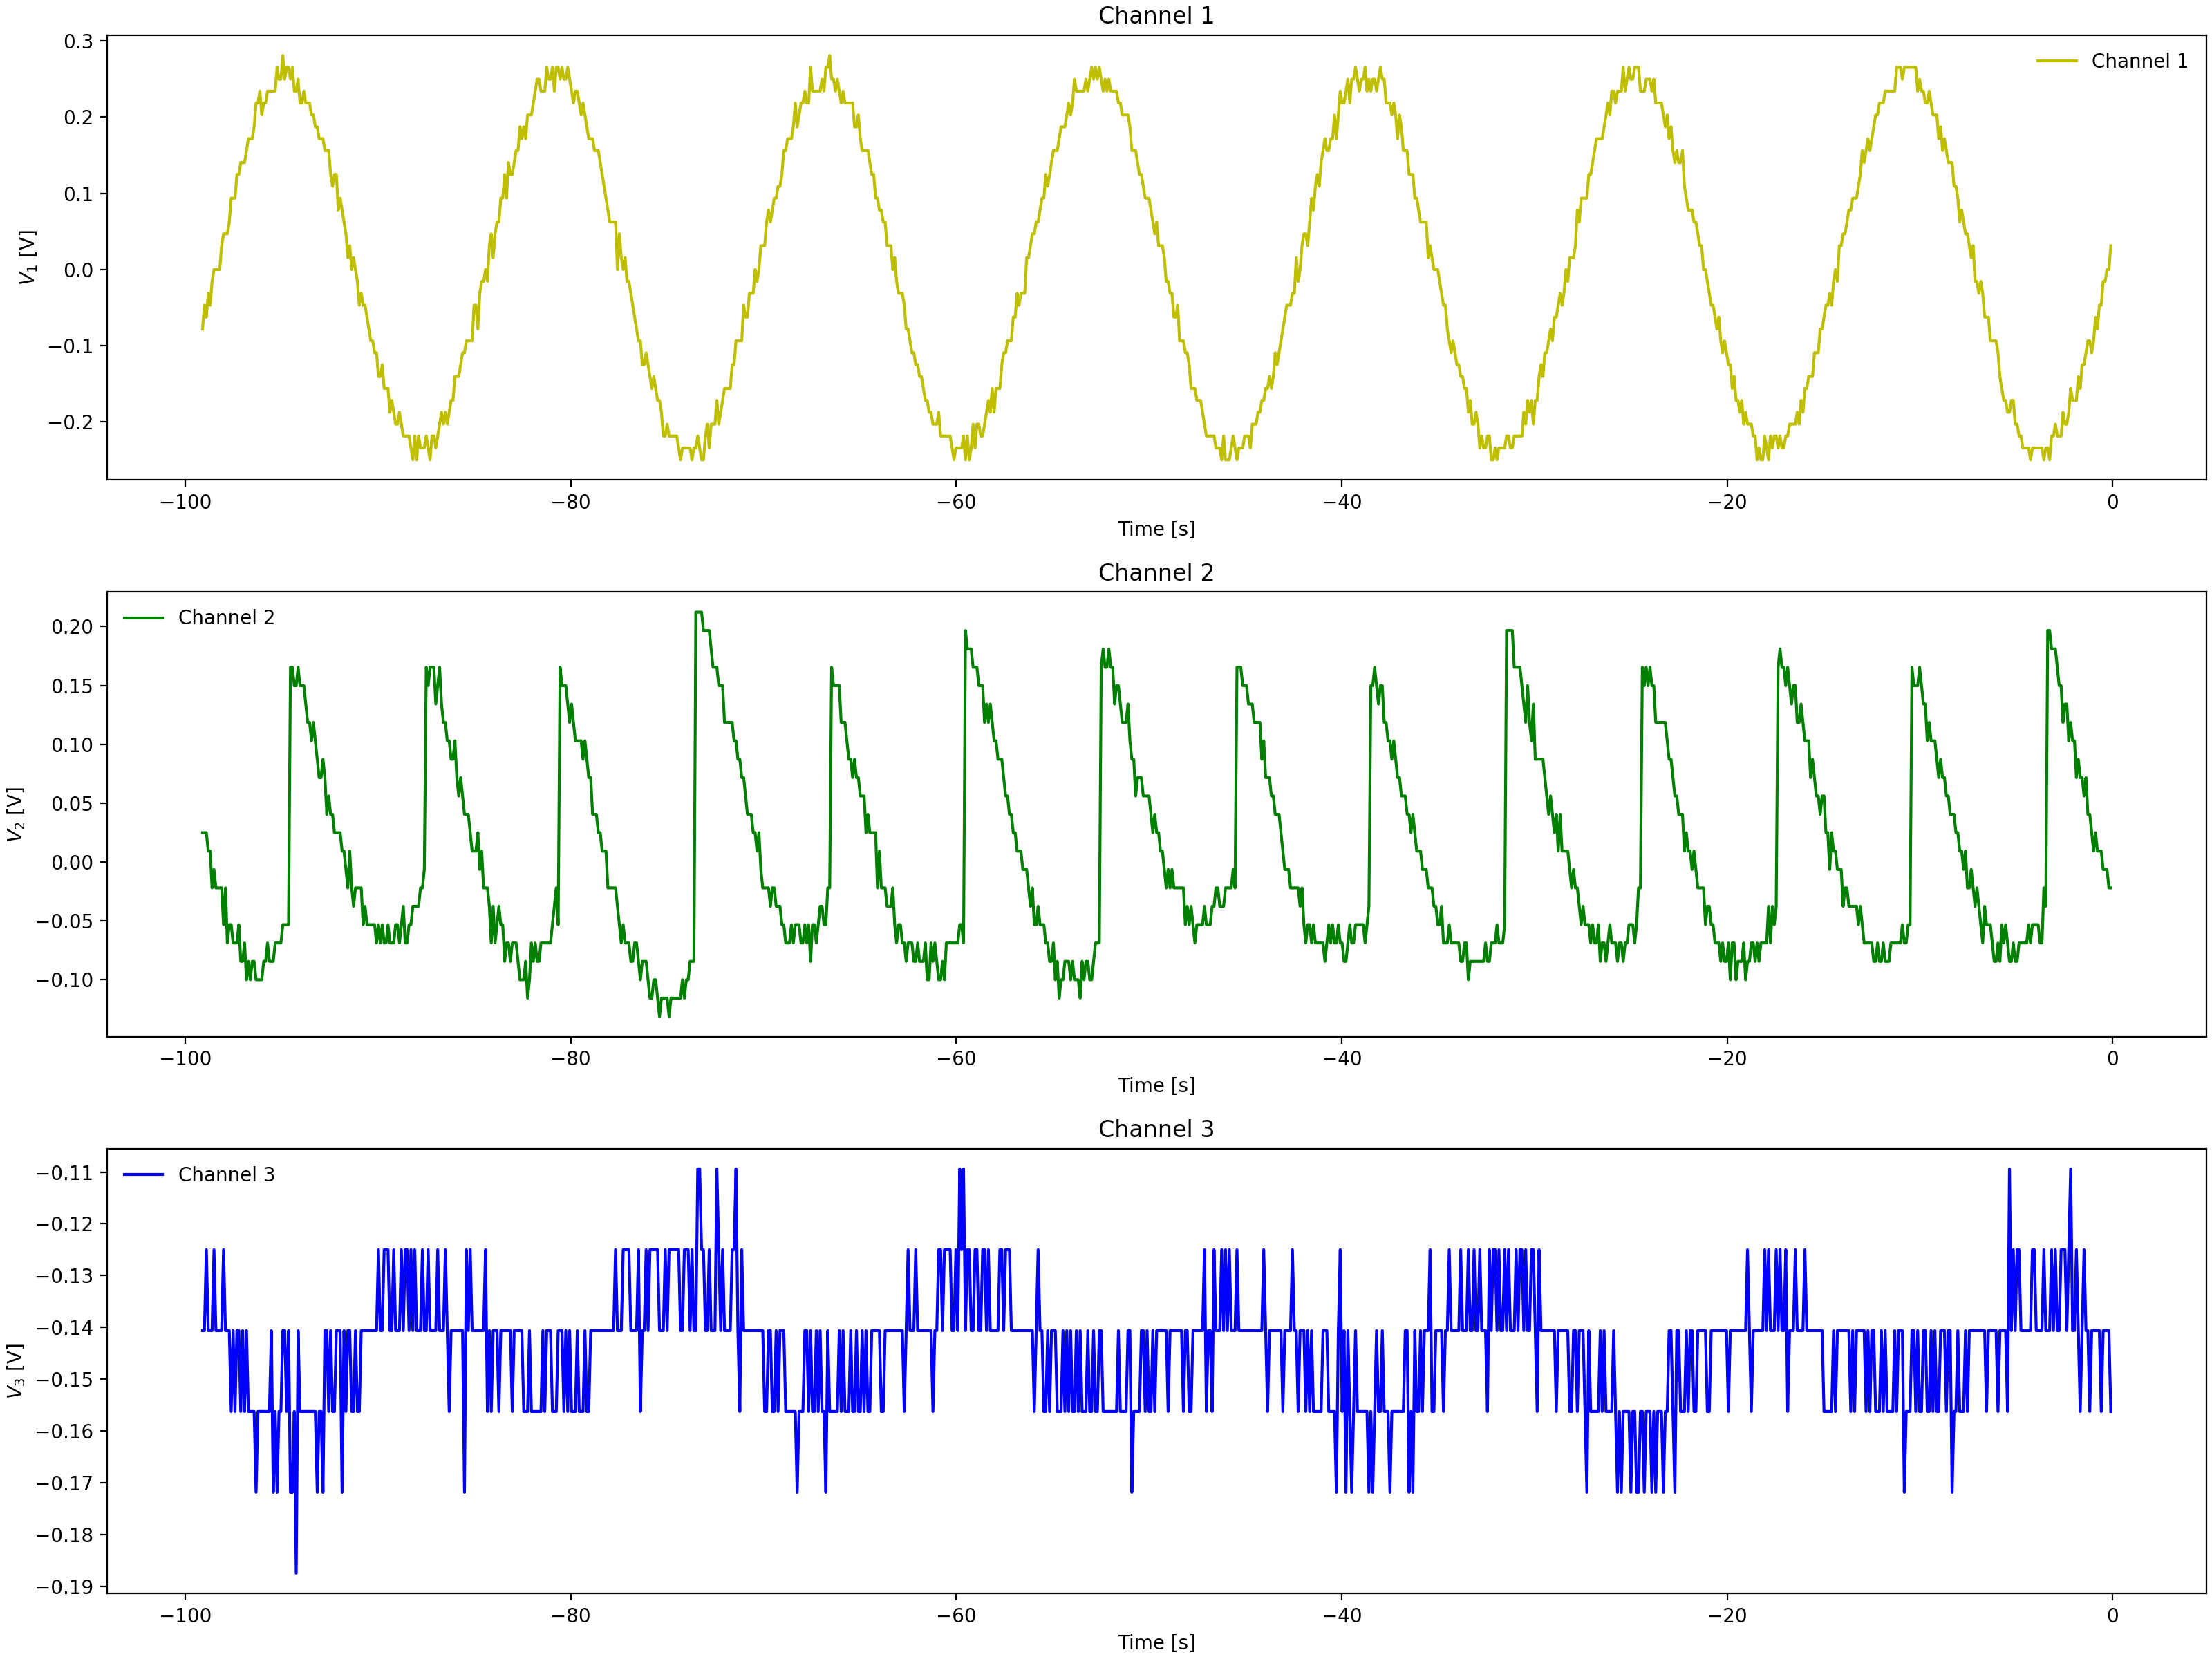

Source data for this figure (header and first rows):
Channel 1 Time, Channel 1 Voltage, Channel 2 Time, Channel 2 Voltage, Channel 3 Time, Channel 3 Voltage
-0.0992, 0.01537, -0.0992, -0.02212, -0.0992, -0.1406
-0.1984, 0.01537, -0.1984, -0.02212, -0.1984, -0.1406
-0.2976, -0.01588, -0.2976, -0.02212, -0.2976, -0.1406
-0.3968, -0.01588, -0.3968, -0.02212, -0.3968, -0.1406
-0.496, -0.01588, -0.496, 0.009125, -0.496, -0.125
-0.5952, -0.06275, -0.5952, 0.009125, -0.5952, -0.1562
-0.6944, -0.04713, -0.6944, 0.02475, -0.6944, -0.125
-0.7936, -0.04713, -0.7936, 0.02475, -0.7936, -0.125
-0.8928, -0.04713, -0.8928, 0.009125, -0.8928, -0.125
-0.992, -0.06275, -0.992, 0.056, -0.992, -0.1406
-1.091, -0.094, -1.091, 0.04038, -1.091, -0.1406
-1.19, -0.1253, -1.19, 0.056, -1.19, -0.1406
-1.29, -0.1096, -1.29, 0.056, -1.29, -0.1406
-1.389, -0.1096, -1.389, 0.07162, -1.389, -0.125
-1.488, -0.1096, -1.488, 0.056, -1.488, -0.125
-1.587, -0.1565, -1.587, 0.07162, -1.587, -0.125
-1.686, -0.1409, -1.686, 0.07162, -1.686, -0.125
-1.786, -0.1409, -1.786, 0.08725, -1.786, -0.125
-1.885, -0.1565, -1.885, 0.07162, -1.885, -0.1094
-1.984, -0.1721, -1.984, 0.08725, -1.984, -0.1406
-2.083, -0.1721, -2.083, 0.1029, -2.083, -0.125
-2.182, -0.1878, -2.182, 0.1029, -2.182, -0.1406
-2.282, -0.1878, -2.282, 0.1029, -2.282, -0.1406
-2.381, -0.1721, -2.381, 0.1341, -2.381, -0.125
-2.48, -0.1878, -2.48, 0.1341, -2.48, -0.1406
-2.579, -0.1878, -2.579, 0.1654, -2.579, -0.125
-2.678, -0.219, -2.678, 0.1497, -2.678, -0.1406
-2.778, -0.2346, -2.778, 0.1654, -2.778, -0.125
-2.877, -0.219, -2.877, 0.1654, -2.877, -0.1094
-2.976, -0.2346, -2.976, 0.1654, -2.976, -0.125
-3.075, -0.219, -3.075, 0.181, -3.075, -0.1406
-3.174, -0.2346, -3.174, 0.1654, -3.174, -0.125
-3.274, -0.219, -3.274, 0.181, -3.274, -0.1094
-3.373, -0.219, -3.373, 0.181, -3.373, -0.1094
-3.472, -0.219, -3.472, 0.1966, -3.472, -0.125
-3.571, -0.2502, -3.571, -0.03775, -3.571, -0.1406
-3.67, -0.2346, -3.67, -0.03775, -3.67, -0.1094
-3.77, -0.2346, -3.77, -0.05337, -3.77, -0.125
-3.869, -0.2502, -3.869, -0.05337, -3.869, -0.125
-3.968, -0.2502, -3.968, -0.069, -3.968, -0.1406
-4.067, -0.2346, -4.067, -0.05337, -4.067, -0.1406
-4.166, -0.2659, -4.166, -0.05337, -4.166, -0.125
-4.266, -0.2502, -4.266, -0.05337, -4.266, -0.125
-4.365, -0.219, -4.365, -0.08463, -4.365, -0.125
-4.464, -0.219, -4.464, -0.08463, -4.464, -0.125
-4.563, -0.219, -4.563, -0.08463, -4.563, -0.125
-4.662, -0.2346, -4.662, -0.069, -4.662, -0.125
-4.762, -0.219, -4.762, -0.08463, -4.762, -0.1406
-4.861, -0.1878, -4.861, -0.069, -4.861, -0.1094
-4.96, -0.2034, -4.96, -0.08463, -4.96, -0.1406
-5.059, -0.2034, -5.059, -0.069, -5.059, -0.1406
-5.158, -0.1878, -5.158, -0.069, -5.158, -0.1406
-5.258, -0.1721, -5.258, -0.1003, -5.258, -0.125
-5.357, -0.1878, -5.357, -0.08463, -5.357, -0.1406
-5.456, -0.1721, -5.456, -0.08463, -5.456, -0.125
-5.555, -0.1721, -5.555, -0.069, -5.555, -0.125
-5.654, -0.1565, -5.654, -0.1003, -5.654, -0.125
-5.754, -0.1409, -5.754, -0.069, -5.754, -0.1406
-5.853, -0.1409, -5.853, -0.069, -5.853, -0.1406
-5.952, -0.1253, -5.952, -0.1003, -5.952, -0.125
... 939 more rows
